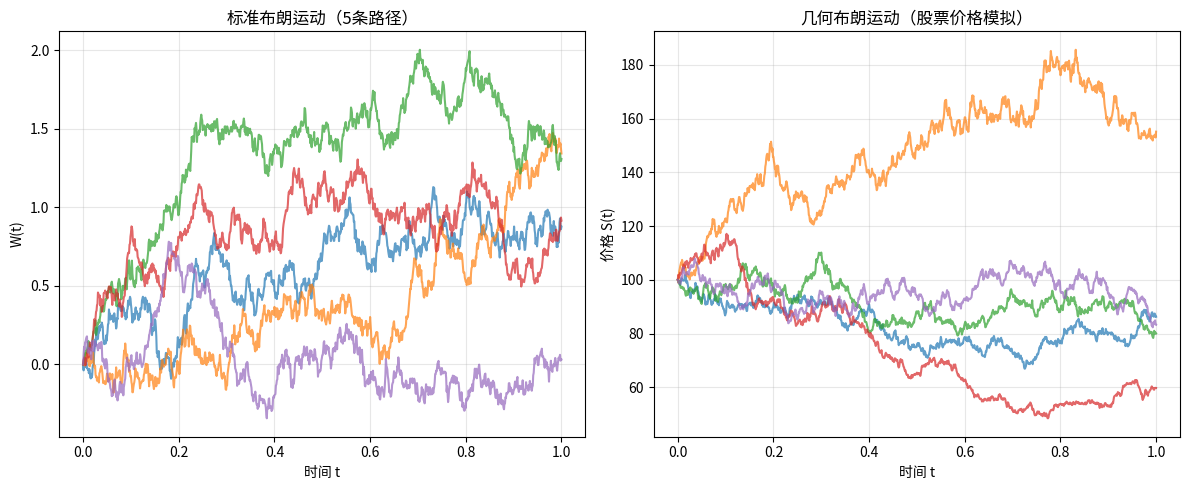

Recreate this plot in Python.
"""
布朗运动（Brownian Motion）模拟
用于理解随机过程的基本概念
"""

import numpy as np
import matplotlib.pyplot as plt

def brownian_motion(T=1, n=1000, mu=0, sigma=1):
    """
    模拟标准布朗运动
    
    参数:
        T: 时间长度
        n: 时间步数
        mu: 漂移系数（默认0）
        sigma: 波动率（默认1）
    
    返回:
        t: 时间数组
        W: 布朗运动路径
    """
    dt = T / n
    t = np.linspace(0, T, n+1)
    
    # 生成随机增量（正态分布）
    dW = np.random.normal(0, np.sqrt(dt), n)
    
    # 累积求和得到布朗运动路径
    W = np.zeros(n+1)
    W[1:] = np.cumsum(dW)
    
    return t, W

def geometric_brownian_motion(S0=100, T=1, n=1000, mu=0.05, sigma=0.2):
    """
    几何布朗运动（GBM）- 常用于股票价格建模
    
    参数:
        S0: 初始价格
        T: 时间长度
        n: 时间步数
        mu: 期望收益率
        sigma: 波动率
    
    返回:
        t: 时间数组
        S: 价格路径
    """
    dt = T / n
    t = np.linspace(0, T, n+1)
    
    # 生成布朗运动增量
    dW = np.random.normal(0, np.sqrt(dt), n)
    
    # 几何布朗运动：dS = mu*S*dt + sigma*S*dW
    S = np.zeros(n+1)
    S[0] = S0
    
    for i in range(n):
        S[i+1] = S[i] * np.exp((mu - 0.5*sigma**2)*dt + sigma*dW[i])
    
    return t, S

if __name__ == "__main__":
    # 示例1：标准布朗运动
    plt.figure(figsize=(12, 5))
    
    plt.subplot(1, 2, 1)
    for _ in range(5):
        t, W = brownian_motion(T=1, n=1000)
        plt.plot(t, W, alpha=0.7)
    plt.title('标准布朗运动（5条路径）')
    plt.xlabel('时间 t')
    plt.ylabel('W(t)')
    plt.grid(True, alpha=0.3)
    
    # 示例2：几何布朗运动（股票价格）
    plt.subplot(1, 2, 2)
    for _ in range(5):
        t, S = geometric_brownian_motion(S0=100, T=1, n=1000, mu=0.1, sigma=0.3)
        plt.plot(t, S, alpha=0.7)
    plt.title('几何布朗运动（股票价格模拟）')
    plt.xlabel('时间 t')
    plt.ylabel('价格 S(t)')
    plt.grid(True, alpha=0.3)
    
    plt.tight_layout()
    plt.savefig('brownian_motion_example.png', dpi=150)
    print("图像已保存为 brownian_motion_example.png")
    plt.show()

